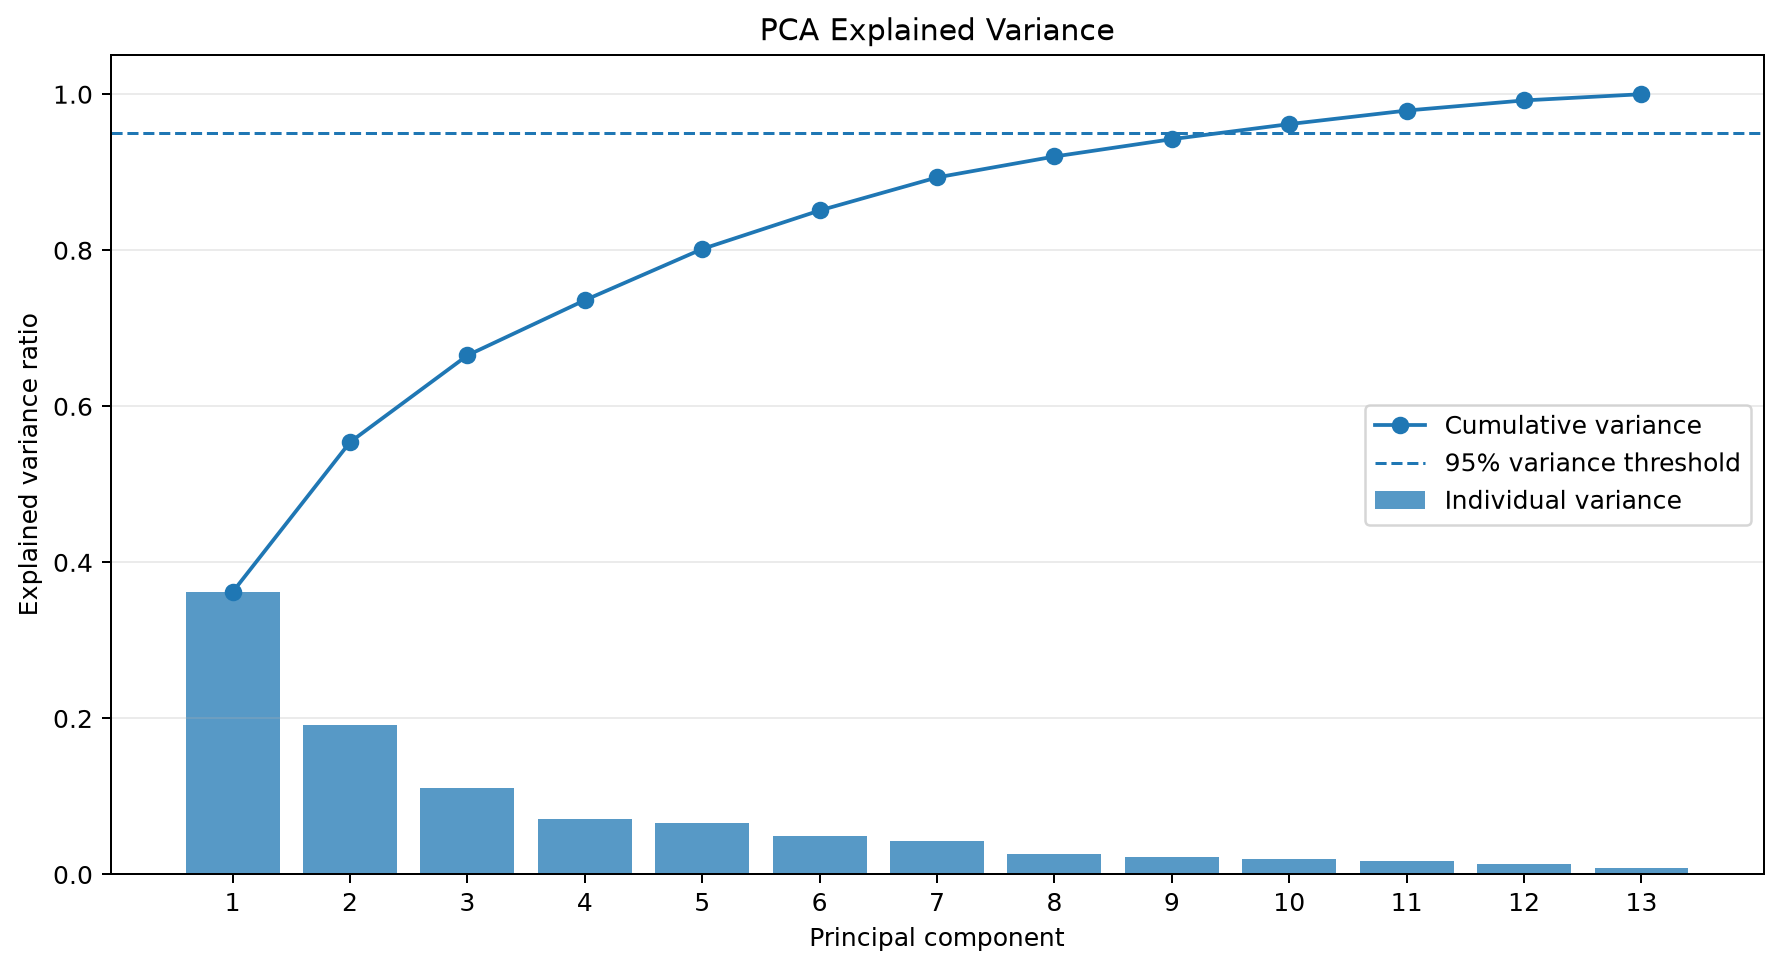

Source data for this figure (header and first rows):
Component, Explained_Variance_Ratio, Cumulative_Explained_Variance
PC1, 0.362, 0.362
PC2, 0.1921, 0.5541
PC3, 0.1112, 0.6653
PC4, 0.07069, 0.736
PC5, 0.06563, 0.8016
PC6, 0.04936, 0.851
PC7, 0.04239, 0.8934
PC8, 0.02681, 0.9202
PC9, 0.02222, 0.9424
PC10, 0.0193, 0.9617
PC11, 0.01737, 0.9791
PC12, 0.01298, 0.992
PC13, 0.007952, 1
